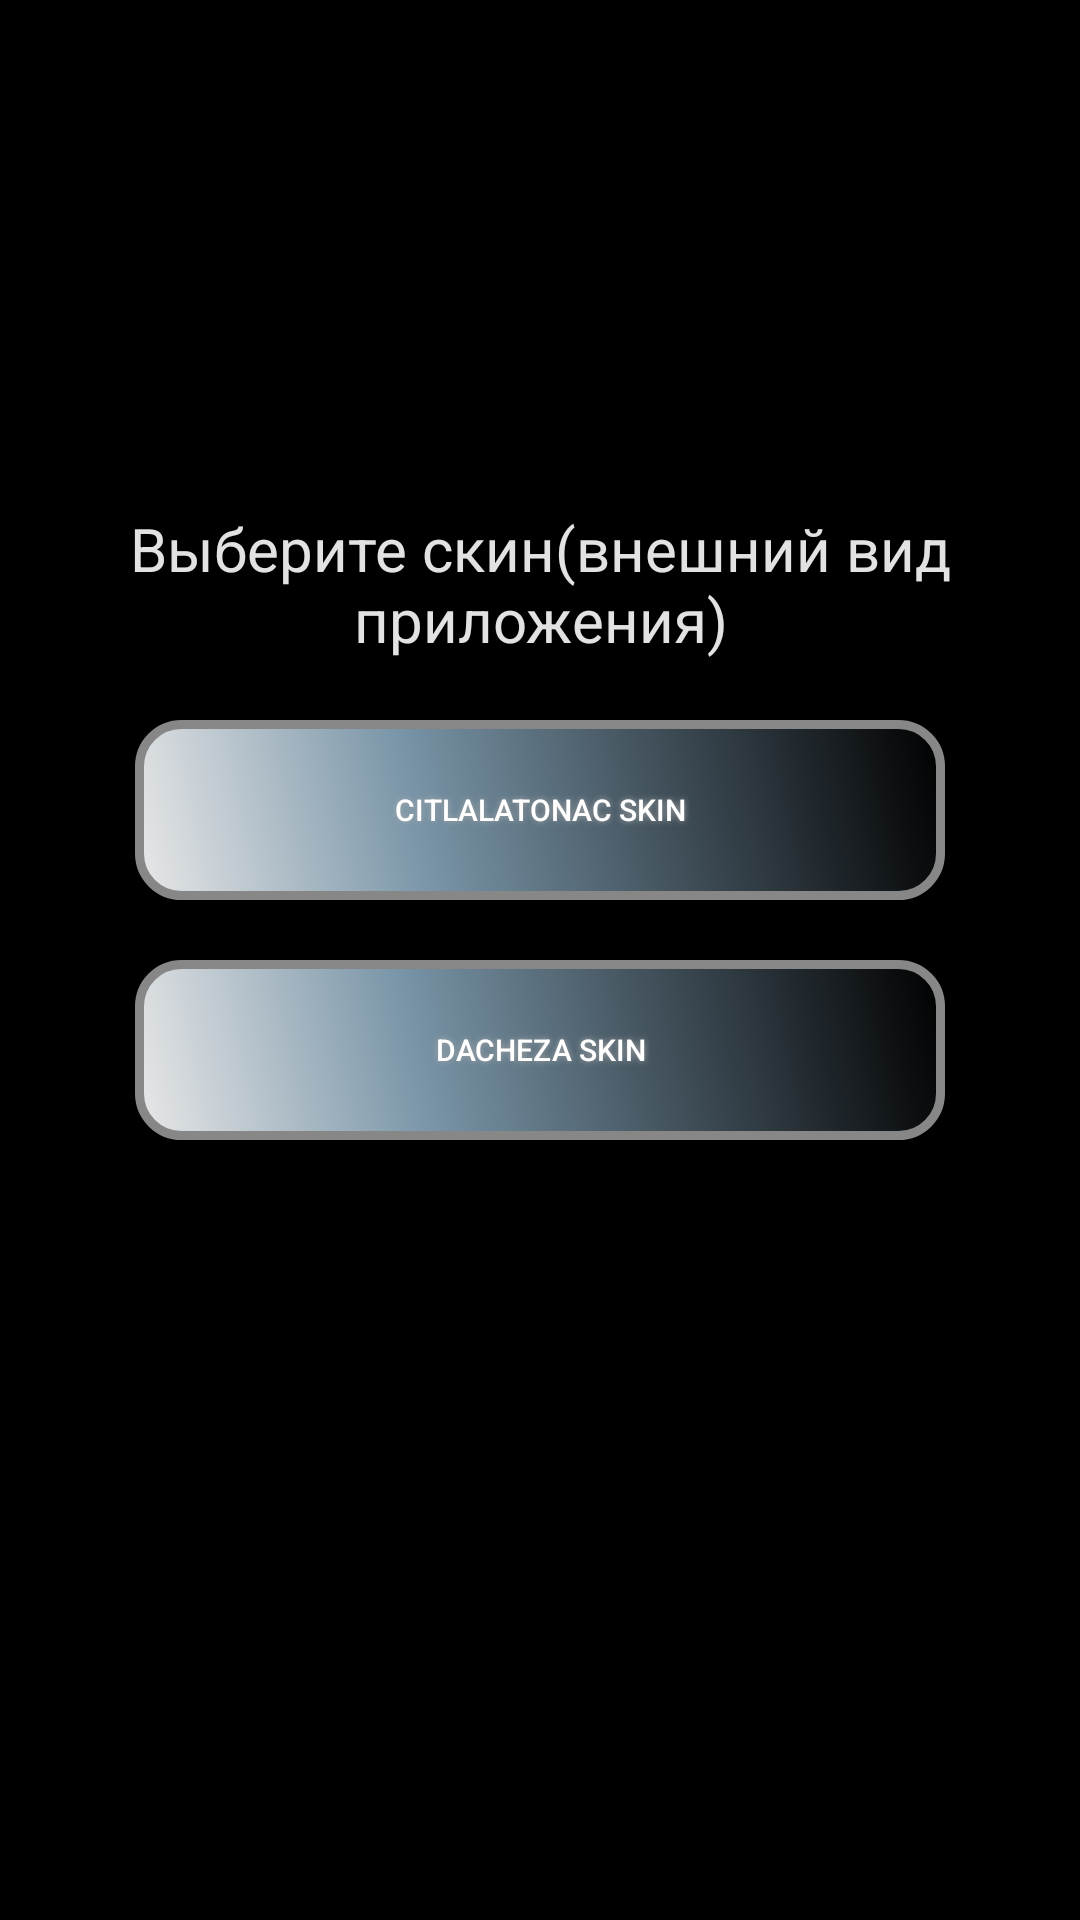

Reconstruct the res/layout file that produces this screen, plus the resources it refers to.
<!-- AndroidManifest.xml: application theme AppTheme -->
<!-- res/layout/choice_skin_activity_layout.xml -->
<?xml version="1.0" encoding="utf-8"?>
<RelativeLayout xmlns:android="http://schemas.android.com/apk/res/android"
    android:layout_width="match_parent"
    android:layout_height="match_parent"
    android:background="#000000">

    <TextView
        android:layout_width="wrap_content"
        android:layout_height="wrap_content"
        android:layout_above="@+id/linerLayoutChoiceSkinActivity"
        android:layout_centerHorizontal="true"
        android:layout_marginBottom="20dp"
        android:gravity="center"
        android:text="Выберите скин(внешний вид приложения)"
        android:textColor="@color/colorWhite"
        android:textSize="20sp" />

    <LinearLayout
        android:id="@+id/linerLayoutChoiceSkinActivity"
        android:layout_width="wrap_content"
        android:layout_height="wrap_content"
        android:layout_centerInParent="true"
        android:layout_gravity="center"
        android:orientation="vertical">

        <Button
            android:id="@+id/buttonCitlalatonacSkin"
            android:layout_width="270dp"
            android:layout_height="60dp"
            android:layout_marginBottom="20dp"
            android:background="@drawable/buttons_shape_for_skin_choice_layout"
            android:shadowColor="#A8A8A8"
            android:shadowDx="0"
            android:shadowDy="0"
            android:shadowRadius="5"
            android:text="Citlalatonac skin"
            android:textColor="#FFFFFF"
            android:textSize="10sp" />

        
        <Button
            android:id="@+id/buttonDachezaSkin"
            android:layout_width="270dp"
            android:layout_height="60dp"
            android:layout_marginBottom="20dp"
            android:background="@drawable/buttons_shape_for_skin_choice_layout"
            android:shadowColor="#A8A8A8"
            android:shadowDx="0"
            android:shadowDy="0"
            android:shadowRadius="5"
            android:text="Dacheza skin"
            android:textColor="#FFFFFF"
            android:textSize="10sp" />
    </LinearLayout>
</RelativeLayout>
<!-- resources referenced by this layout -->
<resources>
  <color name="colorWhite">#e2e2e2</color>
  <!-- drawable buttons_shape_for_skin_choice_layout (drawable) -->
  <?xml version="1.0" encoding="utf-8"?>
  <shape xmlns:android="http://schemas.android.com/apk/res/android"
      android:shape="rectangle">
      <corners android:radius="14dp" />
  
      <gradient
          android:angle="45"
          android:centerColor="#7995A8"
          android:centerX="35%"
          android:endColor="#000000"
          android:startColor="#E8E8E8"
          android:type="linear" />
  
      <padding
          android:bottom="0dp"
          android:left="0dp"
          android:right="0dp"
          android:top="0dp" />
  
      <size
          android:width="270dp"
          android:height="60dp" />
  
      <stroke
          android:width="3dp"
          android:color="#878787" />
  </shape>
  <style name="AppTheme" parent="Theme.AppCompat.Light.NoActionBar" />
</resources>
